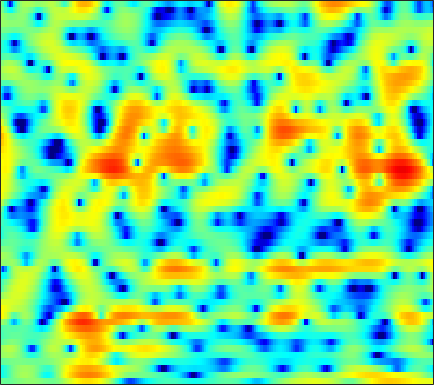

Data behind this chart, as committed beside it:
-0.63866, -0.81631, -0.95803, -0.98569, -0.93999, -0.79133, -0.57702, -0.39135, -0.14635, 0.07208, 0.26922, 0.38648, 0.50491, 0.5613, 0.56648, 0.50622, 0.39076, 0.25519, 0.062909, -0.13785, -0.34499, -0.49029, -0.63663, -0.69428
-4.398, -4.149, -3.396, -2.438, -1.711, -0.8246, -0.07137, 0.4017, 0.9051, 1.256, 1.455, 1.502, 1.427, 1.175, 0.8716, 0.3075, -0.4404, -1.124, -2.174, -3.305, -4.318, -4.777, -4.702, -3.802
-4.413, -4.034, -3.252, -2.356, -1.694, -0.8877, -0.2019, 0.2215, 0.6651, 0.9623, 1.13, 1.172, 1.114, 0.9299, 0.7106, 0.3071, -0.2231, -0.6957, -1.387, -2.091, -2.692, -2.962, -2.954, -2.461
-1.245, -1.108, -0.9145, -0.7291, -0.6012, -0.4513, -0.337, -0.2743, -0.2455, -0.2701, -0.3363, -0.4054, -0.505, -0.5983, -0.6588, -0.7237, -0.7675, -0.7782, -0.7546, -0.6842, -0.5667, -0.4395, -0.2188, 0.05537
0.7241, 0.9444, 1.152, 1.245, 1.236, 1.116, 0.8699, 0.5915, 0.08825, -0.5613, -1.342, -1.986, -2.84, -3.53, -3.827, -3.79, -3.31, -2.742, -1.873, -1.016, -0.2591, 0.2259, 0.7501, 1.123
0.891, 1.335, 1.763, 2.003, 2.047, 1.932, 1.609, 1.214, 0.4515, -0.6292, -2.121, -3.61, -6.298, -10.1, -13.29, -12.62, -8.327, -5.739, -3.13, -1.218, 0.1918, 0.9914, 1.769, 2.249
-1.787, -1.209, -0.6369, -0.2294, -0.04635, 0.02909, -0.06159, -0.2216, -0.5479, -0.9868, -1.494, -1.9, -2.402, -2.782, -2.921, -2.877, -2.579, -2.205, -1.561, -0.852, -0.1592, 0.3242, 0.9065, 1.395
-2.375, -2.038, -1.669, -1.407, -1.251, -1.124, -1.086, -1.107, -1.2, -1.354, -1.538, -1.692, -1.913, -2.127, -2.263, -2.4, -2.43, -2.367, -2.17, -1.855, -1.41, -1.001, -0.3647, 0.3393
-2.189, -1.832, -1.565, -1.528, -1.594, -1.69, -1.73, -1.694, -1.603, -1.513, -1.5, -1.569, -1.796, -2.223, -2.676, -3.45, -4.322, -5.005, -5.761, -6.023, -5.502, -4.661, -3.199, -1.617
1.004, 0.8486, 0.08323, -1.518, -3.304, -6.29, -8.195, -7.142, -4.435, -2.316, -1.038, -0.5673, -0.4824, -1.009, -1.793, -3.458, -5.996, -8.779, -14.38, -23.64, -16.29, -11.65, -7.633, -4.618
5.347, 4.655, 3.539, 2.087, 0.8052, -0.9186, -1.776, -1.519, -0.5743, 0.4229, 1.077, 1.274, 1.148, 0.5595, -0.1568, -1.52, -3.262, -4.729, -6.988, -9.611, -12.35, -14.65, -17.36, -14.72
5.072, 4.676, 4.152, 3.654, 3.3, 2.871, 2.519, 2.322, 2.108, 1.893, 1.619, 1.321, 0.7711, 0.01111, -0.6954, -1.827, -3.18, -4.34, -6.063, -7.789, -9.644, -11.09, -12.35, -12.27
3.419, 3.432, 3.414, 3.389, 3.361, 3.3, 3.178, 3.046, 2.841, 2.561, 2.18, 1.827, 1.246, 0.5325, -0.08848, -1.03, -2.089, -2.947, -4.122, -5.404, -6.714, -7.6, -8.683, -9.755
0.5837, 1.174, 1.86, 2.402, 2.727, 3.063, 3.274, 3.351, 3.348, 3.214, 2.952, 2.674, 2.187, 1.567, 1.006, 0.1423, -0.8544, -1.681, -2.899, -4.236, -5.573, -6.609, -8.056, -9.473
-2.503, -1.213, 0.1732, 1.255, 1.894, 2.562, 3.074, 3.361, 3.584, 3.646, 3.557, 3.387, 3.02, 2.496, 1.987, 1.16, 0.1585, -0.7238, -2.08, -3.603, -5.428, -7.073, -9.499, -12.31
-2.731, -1.91, -0.8998, 0.08176, 0.794, 1.654, 2.376, 2.807, 3.248, 3.524, 3.62, 3.575, 3.367, 2.98, 2.58, 1.884, 0.9891, 0.1804, -1.091, -2.659, -4.501, -5.993, -8.302, -11.07
-4.774, -4.968, -4.214, -2.664, -1.396, 0.1504, 1.364, 2.042, 2.714, 3.138, 3.364, 3.423, 3.38, 3.194, 2.964, 2.518, 1.889, 1.282, 0.2609, -0.9959, -2.419, -3.675, -5.472, -7.036
-8.693, -12.66, -8.996, -4.172, -1.849, 0.1515, 1.386, 1.934, 2.298, 2.351, 2.247, 2.171, 2.179, 2.314, 2.461, 2.619, 2.621, 2.456, 1.96, 1.108, -0.2771, -1.729, -4.261, -8.273
1.07, 0.6752, 0.52, 0.6407, 0.8098, 0.9212, 0.6909, 0.271, -0.7869, -2.511, -4.99, -7.023, -7.782, -5.338, -3.241, -1.057, 0.3877, 1.08, 1.564, 1.583, 1.217, 0.7811, -0.09764, -1.015
1.542, 1.294, 1.009, 0.6893, 0.399, -0.08263, -0.7885, -1.527, -2.858, -4.634, -6.86, -8.441, -8.919, -7.098, -5.313, -3.226, -1.631, -0.7264, 0.1519, 0.7183, 1.094, 1.242, 1.293, 1.346
0.03916, -0.0002125, -0.09024, -0.2294, -0.3992, -0.7171, -1.116, -1.497, -2.044, -2.621, -3.096, -3.317, -3.354, -3.064, -2.672, -2.011, -1.285, -0.7502, -0.08736, 0.4996, 0.9886, 1.265, 1.596, 1.818
-2.034, -1.669, -1.316, -1.095, -1.022, -1.065, -1.215, -1.375, -1.647, -1.951, -2.208, -2.356, -2.452, -2.389, -2.229, -1.872, -1.368, -0.9184, -0.2674, 0.4011, 1.009, 1.425, 1.926, 2.271
-4.033, -3.079, -2.205, -1.711, -1.511, -1.438, -1.572, -1.766, -2.153, -2.63, -3.191, -3.63, -4.159, -4.532, -4.607, -4.323, -3.595, -2.837, -1.675, -0.4885, 0.6109, 1.373, 2.198, 2.843
-3.55, -2.978, -2.51, -2.313, -2.329, -2.489, -2.816, -3.194, -3.839, -4.713, -5.893, -7.029, -9.004, -11.65, -13.79, -14.23, -10.87, -8.111, -5.024, -2.584, -0.6048, 0.6169, 1.93, 2.98
-2.297, -2.663, -3.245, -3.854, -4.334, -4.931, -5.461, -5.856, -6.428, -7.199, -8.183, -9.165, -10.82, -12.85, -14.22, -14.23, -11.59, -9.146, -6.154, -3.62, -1.463, -0.1262, 1.397, 2.664
-1.857, -3.15, -5.186, -7.433, -8.932, -10.2, -10.23, -9.839, -9.413, -9.299, -9.525, -9.816, -10.25, -10.44, -10.27, -9.537, -8.243, -6.978, -5.125, -3.228, -1.417, -0.2063, 1.295, 2.562
-0.3697, -2.205, -5.424, -10.19, -15.5, -20.66, -14.39, -11.87, -10.35, -9.967, -10.57, -11.46, -13.09, -14.46, -14.42, -12.57, -9.918, -7.96, -5.619, -3.527, -1.687, -0.4109, 1.175, 2.494
2.673, 1.528, -0.1532, -1.928, -3.098, -4.368, -5.12, -5.56, -6.19, -7.214, -8.743, -10.45, -13.61, -17.79, -18.57, -14.79, -11.2, -9.166, -6.995, -5.136, -3.425, -2.078, -0.4071, 1.192
4.44, 3.847, 2.969, 1.991, 1.258, 0.2735, -0.7079, -1.446, -2.414, -3.53, -4.706, -5.667, -6.869, -7.874, -8.434, -8.895, -9.262, -9.632, -10.23, -10.55, -9.545, -7.568, -4.802, -2.14
4.652, 4.358, 3.816, 3.155, 2.559, 1.737, 0.8181, 0.1157, -0.8489, -1.774, -2.707, -3.375, -4.212, -5.043, -5.698, -6.715, -8.052, -9.46, -12.33, -16.69, -16.93, -12.18, -7.531, -4.108
4.347, 4.245, 3.885, 3.303, 2.706, 1.744, 0.6386, -0.2512, -1.414, -2.404, -3.102, -3.428, -3.714, -3.911, -4.069, -4.366, -4.774, -5.122, -5.54, -5.721, -5.376, -4.677, -3.62, -2.306
4.434, 4.533, 4.347, 3.74, 3.036, 1.65, -0.2193, -1.994, -4.78, -7.414, -7.95, -6.897, -5.129, -3.725, -2.985, -2.332, -1.974, -1.838, -1.726, -1.647, -1.477, -1.399, -1.109, -0.8789
4.631, 5.007, 5.081, 4.634, 4.005, 2.642, 0.6663, -1.325, -4.947, -9.088, -9.47, -7.173, -4.384, -2.537, -1.632, -0.8868, -0.5276, -0.4562, -0.5403, -0.7611, -1.067, -1.415, -1.675, -2.105
4.47, 4.861, 4.993, 4.757, 4.349, 3.558, 2.522, 1.649, 0.5293, -0.4236, -0.9454, -1.084, -1.053, -0.9677, -0.9475, -1.095, -1.457, -1.893, -2.683, -3.728, -4.98, -5.885, -7.178, -8.039
5.018, 5.078, 4.965, 4.664, 4.302, 3.732, 3.048, 2.504, 1.782, 1.101, 0.466, 0.05956, -0.4569, -0.9946, -1.458, -2.205, -3.18, -4.101, -5.673, -7.726, -10.37, -12.94, -17.45, -21.9
6.011, 5.727, 5.264, 4.685, 4.201, 3.478, 2.725, 2.159, 1.404, 0.7193, 0.0783, -0.3837, -0.9735, -1.584, -2.103, -2.913, -3.934, -4.89, -6.478, -8.546, -11.23, -13.62, -17.39, -20.18
7.12, 6.537, 5.66, 4.666, 3.882, 2.756, 1.648, 0.8499, -0.09156, -0.8815, -1.434, -1.761, -2.062, -2.306, -2.491, -2.829, -3.33, -3.844, -4.755, -5.957, -7.476, -8.729, -10.77, -13.19
7.816, 6.941, 5.58, 4.009, 2.691, 0.8247, -1.147, -2.596, -4.31, -5.474, -5.891, -5.639, -4.938, -4.067, -3.444, -2.767, -2.33, -2.169, -2.188, -2.414, -2.849, -3.413, -4.124, -5.029
6.461, 5.366, 3.572, 1.397, -0.5802, -3.649, -7.382, -10.62, -15.56, -21, -21.08, -16.69, -11.83, -8.321, -6.374, -4.367, -2.921, -2.118, -1.33, -0.8039, -0.4571, -0.2547, -0.0985, 0.114
3.652, 2.611, 0.8272, -1.431, -3.621, -7.191, -12, -16.84, -27.67, -33.4, -23.66, -18.8, -13.9, -10.21, -8.09, -5.931, -4.322, -3.39, -2.366, -1.534, -0.7902, -0.1744, 0.5294, 1.318
1.436, 0.7294, -0.4646, -2.009, -3.44, -5.566, -7.973, -9.774, -11.68, -12.47, -11.82, -10.76, -9.104, -7.585, -6.612, -5.669, -5.059, -4.782, -4.469, -4.01, -3.224, -2.291, -0.9088, 0.5307
-0.2902, -0.6965, -1.359, -2.124, -2.674, -3.442, -4.12, -4.537, -4.886, -5.033, -4.951, -4.726, -4.455, -4.272, -4.285, -4.609, -5.483, -6.63, -9.164, -12.67, -12.08, -8.53, -4.186, -1.139
-2.933, -3.571, -4.362, -4.736, -4.633, -4.231, -3.652, -3.229, -2.747, -2.298, -1.959, -1.791, -1.692, -1.776, -2.017, -2.599, -3.579, -4.628, -6.389, -8.013, -7.578, -5.794, -2.956, -0.5253
-6.801, -9.329, -14.05, -15.27, -11.89, -7.847, -5.195, -3.772, -2.41, -1.446, -0.7786, -0.4755, -0.2157, -0.1467, -0.201, -0.4147, -0.7251, -0.9775, -1.241, -1.297, -0.9845, -0.596, 0.2448, 1.191
-5.485, -7.022, -8.95, -9.254, -7.998, -5.797, -3.815, -2.627, -1.359, -0.492, 0.1113, 0.4349, 0.6897, 0.796, 0.8103, 0.7573, 0.6549, 0.5784, 0.4965, 0.5155, 0.6166, 0.784, 1.069, 1.446
-1.653, -1.861, -1.974, -1.849, -1.606, -1.085, -0.5033, -0.09097, 0.3896, 0.7377, 0.9353, 1.033, 1.042, 0.9734, 0.8735, 0.7119, 0.5085, 0.3344, 0.09877, -0.1147, -0.258, -0.2096, -0.08519, 0.1801
0.6267, 0.8802, 1.161, 1.391, 1.529, 1.681, 1.756, 1.757, 1.611, 1.387, 1.056, 0.7292, 0.3133, -0.06256, -0.3103, -0.6164, -0.9515, -1.295, -1.931, -2.842, -3.807, -4.393, -4.237, -3.162
1.273, 1.806, 2.295, 2.587, 2.706, 2.671, 2.456, 2.155, 1.548, 0.645, -0.5338, -1.593, -3.036, -4.111, -4.34, -4.022, -3.55, -3.431, -3.936, -5.521, -8.995, -14.68, -20.01, -8.124
-0.113, 0.5553, 1.121, 1.388, 1.446, 1.272, 0.8999, 0.4629, -0.3376, -1.611, -3.495, -5.597, -10.28, -22.39, -19.93, -9.962, -6.074, -4.462, -3.327, -2.994, -3.108, -3.088, -2.554, -1.287
-2.192, -1.789, -1.567, -1.664, -1.909, -2.307, -2.727, -3.001, -3.307, -3.706, -4.266, -4.902, -5.783, -6.252, -5.952, -4.78, -3.31, -2.291, -1.17, -0.2929, 0.3676, 0.7939, 1.397, 2.004
-3.284, -3.409, -4.03, -5.195, -6.468, -8.337, -9.58, -9.314, -7.843, -6.115, -4.789, -3.99, -3.131, -2.415, -1.86, -1.08, -0.2763, 0.3083, 1.037, 1.666, 2.217, 2.537, 2.884, 3.135
-3.06, -3.446, -4.48, -6.263, -8.309, -12.49, -18.11, -15.91, -10.27, -6.709, -4.376, -3.085, -1.768, -0.7409, -0.1144, 0.6139, 1.262, 1.701, 2.225, 2.664, 3.014, 3.215, 3.352, 3.338
-1.853, -2.044, -2.537, -3.284, -3.891, -4.664, -5.013, -4.86, -4.164, -3.158, -2.129, -1.431, -0.6657, -0.01473, 0.391, 0.8546, 1.26, 1.548, 1.905, 2.249, 2.527, 2.703, 2.829, 2.787
-0.3545, -0.3786, -0.5104, -0.7124, -0.8711, -1.062, -1.13, -1.088, -0.9356, -0.7236, -0.5068, -0.372, -0.259, -0.2537, -0.2824, -0.348, -0.3786, -0.3218, -0.09064, 0.3085, 0.8131, 1.177, 1.6, 1.862
0.8836, 0.8109, 0.6629, 0.5195, 0.4095, 0.3409, 0.3154, 0.3227, 0.3472, 0.3179, 0.1847, -0.02735, -0.4696, -1.196, -1.935, -3.144, -4.399, -5.049, -4.923, -3.724, -2.12, -1.027, 0.1864, 1.063
1.176, 0.83, 0.3454, -0.06621, -0.2469, -0.2621, -0.08235, 0.1214, 0.3852, 0.5438, 0.4861, 0.2481, -0.4173, -1.541, -2.836, -5.454, -10.03, -17.18, -18.57, -8.705, -4.358, -2.257, -0.3282, 0.9499
0.2649, -0.7017, -2.319, -4.069, -4.879, -4.621, -3.129, -1.895, -0.5558, 0.3524, 0.817, 0.8958, 0.6364, 0.0198, -0.6592, -1.79, -2.947, -3.539, -3.479, -2.544, -1.192, -0.1803, 0.8916, 1.674
-0.1296, -1.418, -4.178, -9.094, -15.2, -11.78, -5.664, -3.028, -0.7187, 0.6393, 1.396, 1.666, 1.752, 1.55, 1.302, 0.9236, 0.6082, 0.4809, 0.5036, 0.7727, 1.174, 1.51, 1.906, 2.118
